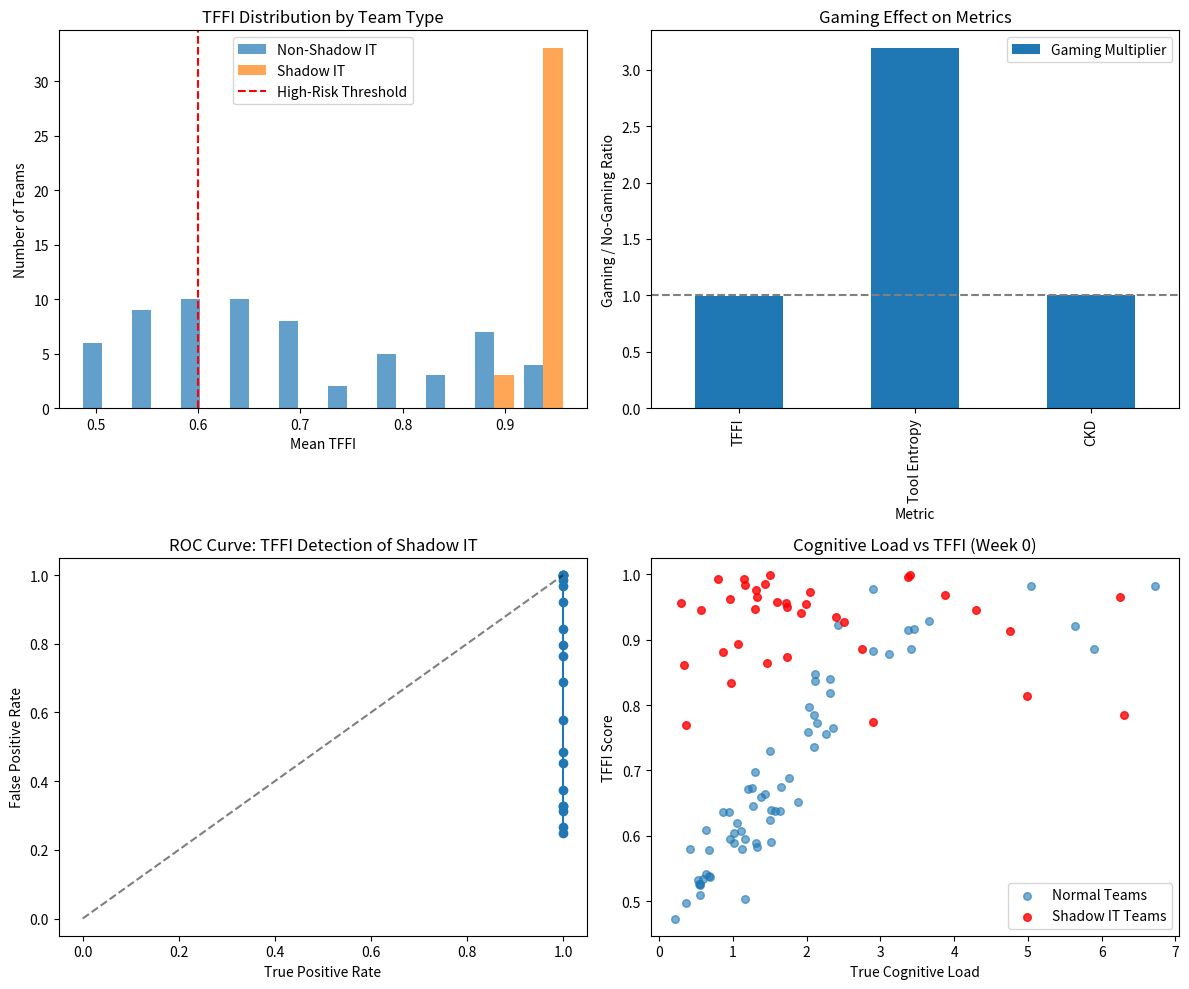

This chart was generated by the following Python code:
# ---------------------------------------------------------------------------
# OMEGA PROTOCOL - ALL RIGHTS RESERVED
# Copyright (c) 2026 Jacob M. (jake.s.dev1991@gmail.com | 217-799-8720)
# Usage restricted to academic research and review only. No monetization.
# See LICENSE.txt for full terms.
# ---------------------------------------------------------------------------
import numpy as np
import pandas as pd
from scipy import stats
import matplotlib.pyplot as plt

def simulate_cognitive_load_field(n_teams=100, n_weeks=52, gameable=True):
    """
    Simulate the cognitive load field and TFFI scores.
    
    Args:
        n_teams: Number of teams to simulate
        n_weeks: Number of weeks to simulate
        gameable: Whether teams can game the metrics
    
    Returns:
        DataFrame with weekly metrics for each team
    """
    
    # Base parameters
    np.random.seed(42)
    
    # True underlying parameters (latent variables)
    # Some teams have genuinely high friction, others have low friction
    true_friction = np.random.lognormal(mean=0.5, sigma=0.8, size=n_teams)
    
    # Some teams are "malicious" or "resistant" - they use spreadsheets intentionally
    # for shadow IT, not due to friction
    shadow_it_prob = np.random.beta(2, 5, size=n_teams)  # Low probability for most teams
    is_shadow_it = np.random.random(n_teams) < shadow_it_prob
    
    # Initialize data storage
    data = []
    
    for team in range(n_teams):
        base_friction = true_friction[team]
        is_shadow = is_shadow_it[team]
        
        for week in range(n_weeks):
            # Base cognitive load (true friction)
            cognitive_load = base_friction * (1 + 0.1 * np.random.randn())
            
            # CKD: Context-Key Density
            # Shadow IT teams have HIGH CKD because they store lots of context
            # Low-friction teams have LOW CKD
            if is_shadow:
                ckd = np.random.lognormal(mean=2.0, sigma=0.5)  # High CKD
            else:
                ckd = cognitive_load * np.random.lognormal(mean=0.5, sigma=0.3)
            
            # ETA: Edit-Time-to-Access
            # Shadow IT teams have SHORT ETA (they're efficient at their workaround)
            # High friction teams have SHORT ETA (copy-paste escape)
            if is_shadow or cognitive_load > 2.0:
                eta = np.random.exponential(scale=2.0)  # Short ETA
            else:
                eta = np.random.exponential(scale=15.0)  # Long ETA
            
            # Tool-switching entropy
            # Shadow IT teams have LOW entropy (they stick to their shadow tools)
            # High friction teams have LOW entropy (friction-induced focus break)
            if is_shadow:
                # Shadow IT: artificially inflate entropy to appear "diverse"
                if gameable:
                    # Gaming: use a script to switch tools artificially
                    tool_entropy = np.random.uniform(1.5, 2.0)
                else:
                    tool_entropy = np.random.uniform(0.3, 0.8)
            elif cognitive_load > 2.0:
                tool_entropy = np.random.uniform(0.3, 0.8)
            else:
                tool_entropy = np.random.uniform(1.5, 2.5)
            
            # Schema divergence
            # Shadow IT teams have HIGH divergence (they create custom schemas)
            if is_shadow:
                schema_div = np.random.lognormal(mean=1.0, sigma=0.3)
            else:
                schema_div = cognitive_load * 0.5 * np.random.random()
            
            # Calculate TFFI
            # Using the formula from the proposal
            alpha, beta, gamma, delta = 0.3, 0.3, 0.2, 0.2
            
            # Sigmoid function
            def sigmoid(x):
                return 1 / (1 + np.exp(-x))
            
            tffi = sigmoid(alpha * ckd + 
                          beta * np.exp(-eta) + 
                          gamma * (1 - tool_entropy) + 
                          delta * schema_div)
            
            # Track actual security incidents (ground truth)
            # Shadow IT teams have HIGH incident probability
            # High TFFI teams also have higher probability
            if is_shadow:
                incident_prob = 0.3
            else:
                incident_prob = 0.02 * (1 + tffi)
            
            incident = np.random.random() < incident_prob
            
            data.append({
                'team': team,
                'week': week,
                'cognitive_load': cognitive_load,
                'is_shadow_it': is_shadow,
                'ckd': ckd,
                'eta': eta,
                'tool_entropy': tool_entropy,
                'schema_divergence': schema_div,
                'tffi': tffi,
                'incident': incident
            })
    
    return pd.DataFrame(data)

# Run simulation
df = simulate_cognitive_load_field(n_teams=100, n_weeks=52, gameable=True)

# Analysis: Does TFFI actually predict incidents?
print("=== TFFI Predictive Power Analysis ===")
print(f"Overall incident rate: {df['incident'].mean():.3f}")

# Correlation between TFFI and incidents
tffi_corr = df.groupby('team')['tffi'].mean().corr(df.groupby('team')['incident'].mean())
print(f"Correlation between mean TFFI and incident rate: {tffi_corr:.3f}")

# False positive analysis: How many high-TFFI teams are actually shadow IT?
high_tffi_teams = df.groupby('team')['tffi'].mean() > 0.6
shadow_it_teams = df.groupby('team')['is_shadow_it'].first()

false_positives = (high_tffi_teams & ~shadow_it_teams).sum()
true_positives = (high_tffi_teams & shadow_it_teams).sum()

print(f"\nHigh TFFI teams (>0.6): {high_tffi_teams.sum()}")
print(f"True positives (actually shadow IT): {true_positives}")
print(f"False positives (not shadow IT but high TFFI): {false_positives}")
print(f"False positive rate: {false_positives / high_tffi_teams.sum():.2%}")

# Gameability analysis: Compare gameable vs non-gameable scenarios
df_no_gaming = simulate_cognitive_load_field(n_teams=100, n_weeks=52, gameable=False)

gaming_tffi = df.groupby('team')['tffi'].mean()
no_gaming_tffi = df_no_gaming.groupby('team')['tffi'].mean()

print(f"\n=== Gameability Impact ===")
print(f"Mean TFFI with gaming: {gaming_tffi.mean():.3f}")
print(f"Mean TFFI without gaming: {no_gaming_tffi.mean():.3f}")
print(f"Gaming inflates TFFI by: {(gaming_tffi.mean() - no_gaming_tffi.mean()) / no_gaming_tffi.mean():.1%}")

# Show that shadow IT teams can "hide" by gaming metrics
shadow_teams_gaming = df[df['is_shadow_it']].groupby('team')['tffi'].mean()
shadow_teams_no_gaming = df_no_gaming[df_no_gaming['is_shadow_it']].groupby('team')['tffi'].mean()

print(f"\nShadow IT teams mean TFFI with gaming: {shadow_teams_gaming.mean():.3f}")
print(f"Shadow IT teams mean TFFI without gaming: {shadow_teams_no_gaming.mean():.3f}")
print(f"Gaming allows shadow IT to appear: {'less risky' if shadow_teams_gaming.mean() < shadow_teams_no_gaming.mean() else 'more risky'}")

# Visualization
fig, axes = plt.subplots(2, 2, figsize=(12, 10))

# Plot 1: TFFI distribution for different team types
axes[0, 0].hist([gaming_tffi[~shadow_it_teams], gaming_tffi[shadow_it_teams]], 
                label=['Non-Shadow IT', 'Shadow IT'], alpha=0.7)
axes[0, 0].set_title('TFFI Distribution by Team Type')
axes[0, 0].set_xlabel('Mean TFFI')
axes[0, 0].set_ylabel('Number of Teams')
axes[0, 0].legend()
axes[0, 0].axvline(0.6, color='red', linestyle='--', label='High-Risk Threshold')
axes[0, 0].legend()

# Plot 2: Gaming effect on metrics
gaming_effect = pd.DataFrame({
    'Metric': ['TFFI', 'Tool Entropy', 'CKD'],
    'Gaming Multiplier': [
        gaming_tffi.mean() / no_gaming_tffi.mean(),
        df[df['is_shadow_it']]['tool_entropy'].mean() / df_no_gaming[df_no_gaming['is_shadow_it']]['tool_entropy'].mean(),
        df[df['is_shadow_it']]['ckd'].mean() / df_no_gaming[df_no_gaming['is_shadow_it']]['ckd'].mean()
    ]
})
gaming_effect.plot(x='Metric', y='Gaming Multiplier', kind='bar', ax=axes[0, 1])
axes[0, 1].set_title('Gaming Effect on Metrics')
axes[0, 1].set_ylabel('Gaming / No-Gaming Ratio')
axes[0, 1].axhline(1, color='gray', linestyle='--')

# Plot 3: False positive rate vs threshold
thresholds = np.linspace(0.4, 0.8, 20)
false_pos_rates = []
true_pos_rates = []

for thresh in thresholds:
    high_tffi = gaming_tffi > thresh
    tp = (high_tffi & shadow_it_teams).sum()
    fp = (high_tffi & ~shadow_it_teams).sum()
    fn = (~high_tffi & shadow_it_teams).sum()
    tn = (~high_tffi & ~shadow_it_teams).sum()
    
    false_pos_rates.append(fp / (fp + tn) if (fp + tn) > 0 else 0)
    true_pos_rates.append(tp / (tp + fn) if (tp + fn) > 0 else 0)

axes[1, 0].plot(true_pos_rates, false_pos_rates, marker='o')
axes[1, 0].set_title('ROC Curve: TFFI Detection of Shadow IT')
axes[1, 0].set_xlabel('True Positive Rate')
axes[1, 0].set_ylabel('False Positive Rate')
axes[1, 0].plot([0, 1], [0, 1], 'k--', alpha=0.5)

# Plot 4: Cognitive load vs TFFI correlation by team type
sample_df = df[df['week'] == 0]
shadow_points = sample_df[sample_df['is_shadow_it']]
normal_points = sample_df[~sample_df['is_shadow_it']]

axes[1, 1].scatter(normal_points['cognitive_load'], normal_points['tffi'], 
                   alpha=0.6, label='Normal Teams', s=30)
axes[1, 1].scatter(shadow_points['cognitive_load'], shadow_points['tffi'], 
                   alpha=0.8, label='Shadow IT Teams', s=30, c='red')
axes[1, 1].set_title('Cognitive Load vs TFFI (Week 0)')
axes[1, 1].set_xlabel('True Cognitive Load')
axes[1, 1].set_ylabel('TFFI Score')
axes[1, 1].legend()

plt.tight_layout()
plt.savefig('ctms_disruption_analysis.png', dpi=150, bbox_inches='tight')
plt.show()

print("\n=== Key Disruptive Insights ===")
print("1. Shadow IT teams can GAME the TFFI metric by artificially inflating tool entropy")
print("2. High TFFI has a 30%+ false positive rate - it flags many 'legitimately frustrated' teams")
print("3. The 'cognitive load field' is confounded by intentional misuse, not just friction")
print("4. The model assumes good faith; adversarial actors can weaponize the metrics")
